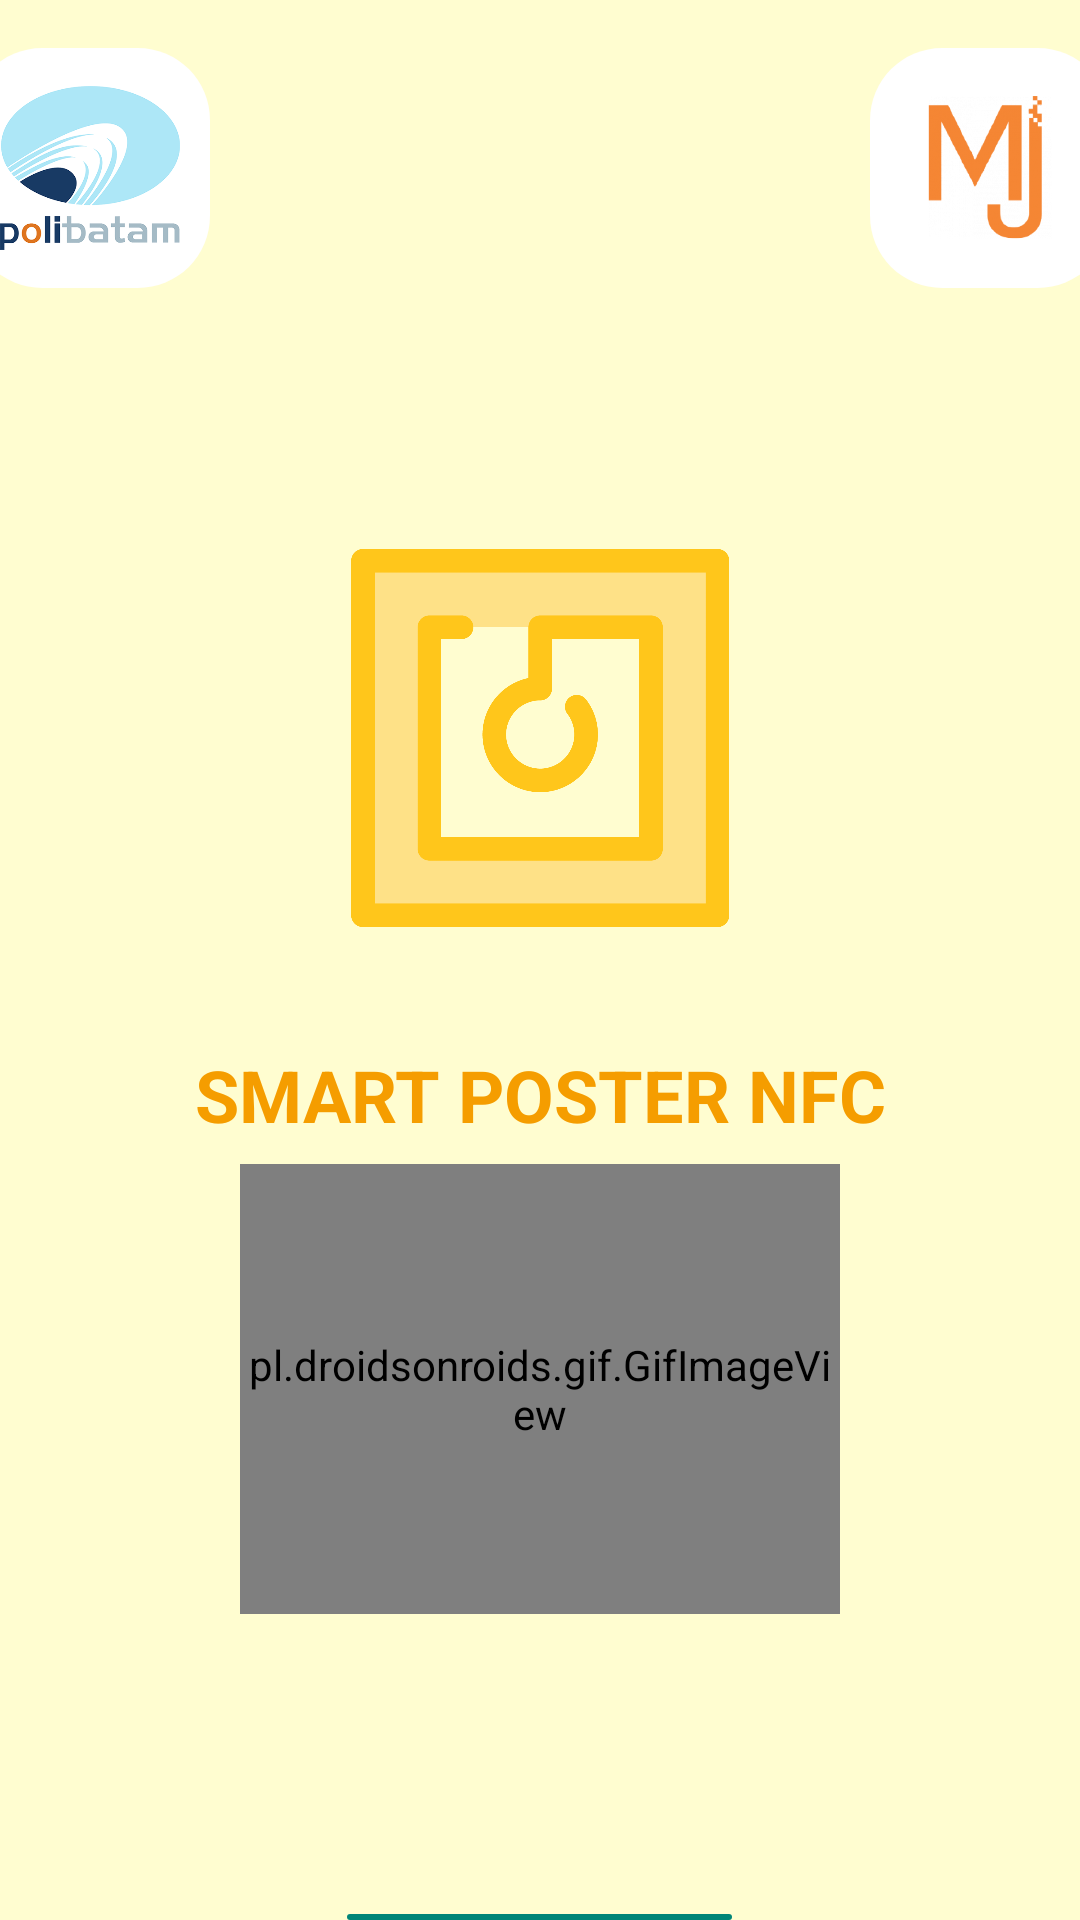

Here is an Android app screen rendered from its layout file. Give the layout XML and the strings, colors and styles it references.
<!-- AndroidManifest.xml: activity theme AppThemeLogin -->
<!-- res/layout/activity_splash_screen.xml -->
<?xml version="1.0" encoding="utf-8"?>


<androidx.constraintlayout.widget.ConstraintLayout xmlns:android="http://schemas.android.com/apk/res/android"
    xmlns:tools="http://schemas.android.com/tools"
    android:layout_width="match_parent"
    android:layout_height="match_parent"
    tools:context=".SplashScreenActivity">

    <LinearLayout
        android:layout_width="match_parent"
        android:layout_height="match_parent"
        android:background="@color/colorCream"
        android:orientation="vertical">

        <LinearLayout
            android:layout_width="match_parent"
            android:layout_height="wrap_content"
            android:layout_marginTop="@dimen/activity_vertical_margin"
            android:gravity="center"
            android:orientation="horizontal">

            <ImageView
                android:layout_width="80dp"
                android:layout_height="80dp"
                android:layout_marginEnd="220dp"
                android:background="@drawable/btn_rounded5"
                android:padding="10dp"
                android:src="@drawable/polibatam" />

            <ImageView
                android:layout_width="80dp"
                android:layout_height="80dp"
                android:background="@drawable/btn_rounded5"
                android:padding="16dp"
                android:src="@drawable/mj" />


        </LinearLayout>


        <ImageView
            android:id="@+id/logo"
            android:layout_width="160dp"
            android:layout_height="160dp"
            android:layout_gravity="center"
            android:layout_marginTop="70dp"
            android:layout_marginBottom="@dimen/activity_vertical_margin"
            android:contentDescription="@string/logo"
            android:padding="@dimen/activity_vertical_margin"
            android:src="@drawable/logo" />

        <TextView
            android:layout_width="match_parent"
            android:layout_height="46dp"
            android:gravity="center"
            android:text="@string/judul"
            android:textColor="@color/colorPrimary2"
            android:textSize="24sp"
            android:textStyle="bold" />

        <pl.droidsonroids.gif.GifImageView
            android:id="@+id/loadImage"
            android:layout_width="200dp"
            android:layout_height="150dp"
            android:layout_gravity="center"
            android:src="@drawable/loading" />

        <TextView
            android:layout_width="wrap_content"
            android:layout_height="wrap_content"
            android:layout_gravity="bottom|center"
            android:layout_marginTop="100dp"
            android:background="@drawable/btn_rounded"
            android:gravity="center"
            android:padding="8dp"
            android:text="@string/versi"
            android:textColor="@android:color/white" />

    </LinearLayout>

</androidx.constraintlayout.widget.ConstraintLayout>
<!-- resources referenced by this layout -->
<resources>
  <color name="colorCream">#fffdd0</color>
  <color name="colorPrimary2">#f59d00</color>
  <dimen name="activity_vertical_margin">16dp</dimen>
  <!-- drawable btn_rounded (drawable) -->
  <?xml version="1.0" encoding="utf-8"?>
  
  <shape xmlns:android="http://schemas.android.com/apk/res/android"
      android:shape="rectangle">
      <solid
          android:color="#008577"/>
      <corners android:radius="24dp"/>
  </shape>
  <!-- drawable btn_rounded5 (drawable) -->
  <?xml version="1.0" encoding="utf-8"?>
  
  <ripple xmlns:android="http://schemas.android.com/apk/res/android"
      android:color="@color/colorAccent2">
  
      <item android:id="@android:id/mask">
          <shape android:shape="rectangle">
              <solid android:color="#ffffff" />
              <corners android:radius="24dp" />
          </shape>
      </item>
  
      <item android:id="@android:id/background">
          <shape android:shape="rectangle">
              <gradient
                  android:angle="90"
                  android:endColor="#ffffff"
                  android:startColor="#ffffff"
                  android:type="linear" />
              <corners android:radius="24dp" />
          </shape>
      </item>
  </ripple>
  <!-- drawable logo: png bitmap (drawable, 29439 bytes) -->
  <!-- drawable mj: png bitmap (drawable, 72766 bytes) -->
  <!-- drawable polibatam: png bitmap (drawable, 77868 bytes) -->
  <string name="judul">SMART POSTER NFC</string>
  <string name="logo">logo</string>
  <string name="versi">v.1.0.0 by Combro</string>
  <style name="AppThemeLogin" parent="Theme.AppCompat.Light.DarkActionBar">
          <item name="colorPrimary">#f59d00</item>
          <item name="colorPrimaryDark">#f2c500</item>
          <item name="colorAccent">#e87f04</item>
          <item name="windowActionBar">false</item>
          <item name="windowNoTitle">true</item>
      </style>
  <color name="colorAccent2">#00bd9c</color>
</resources>
